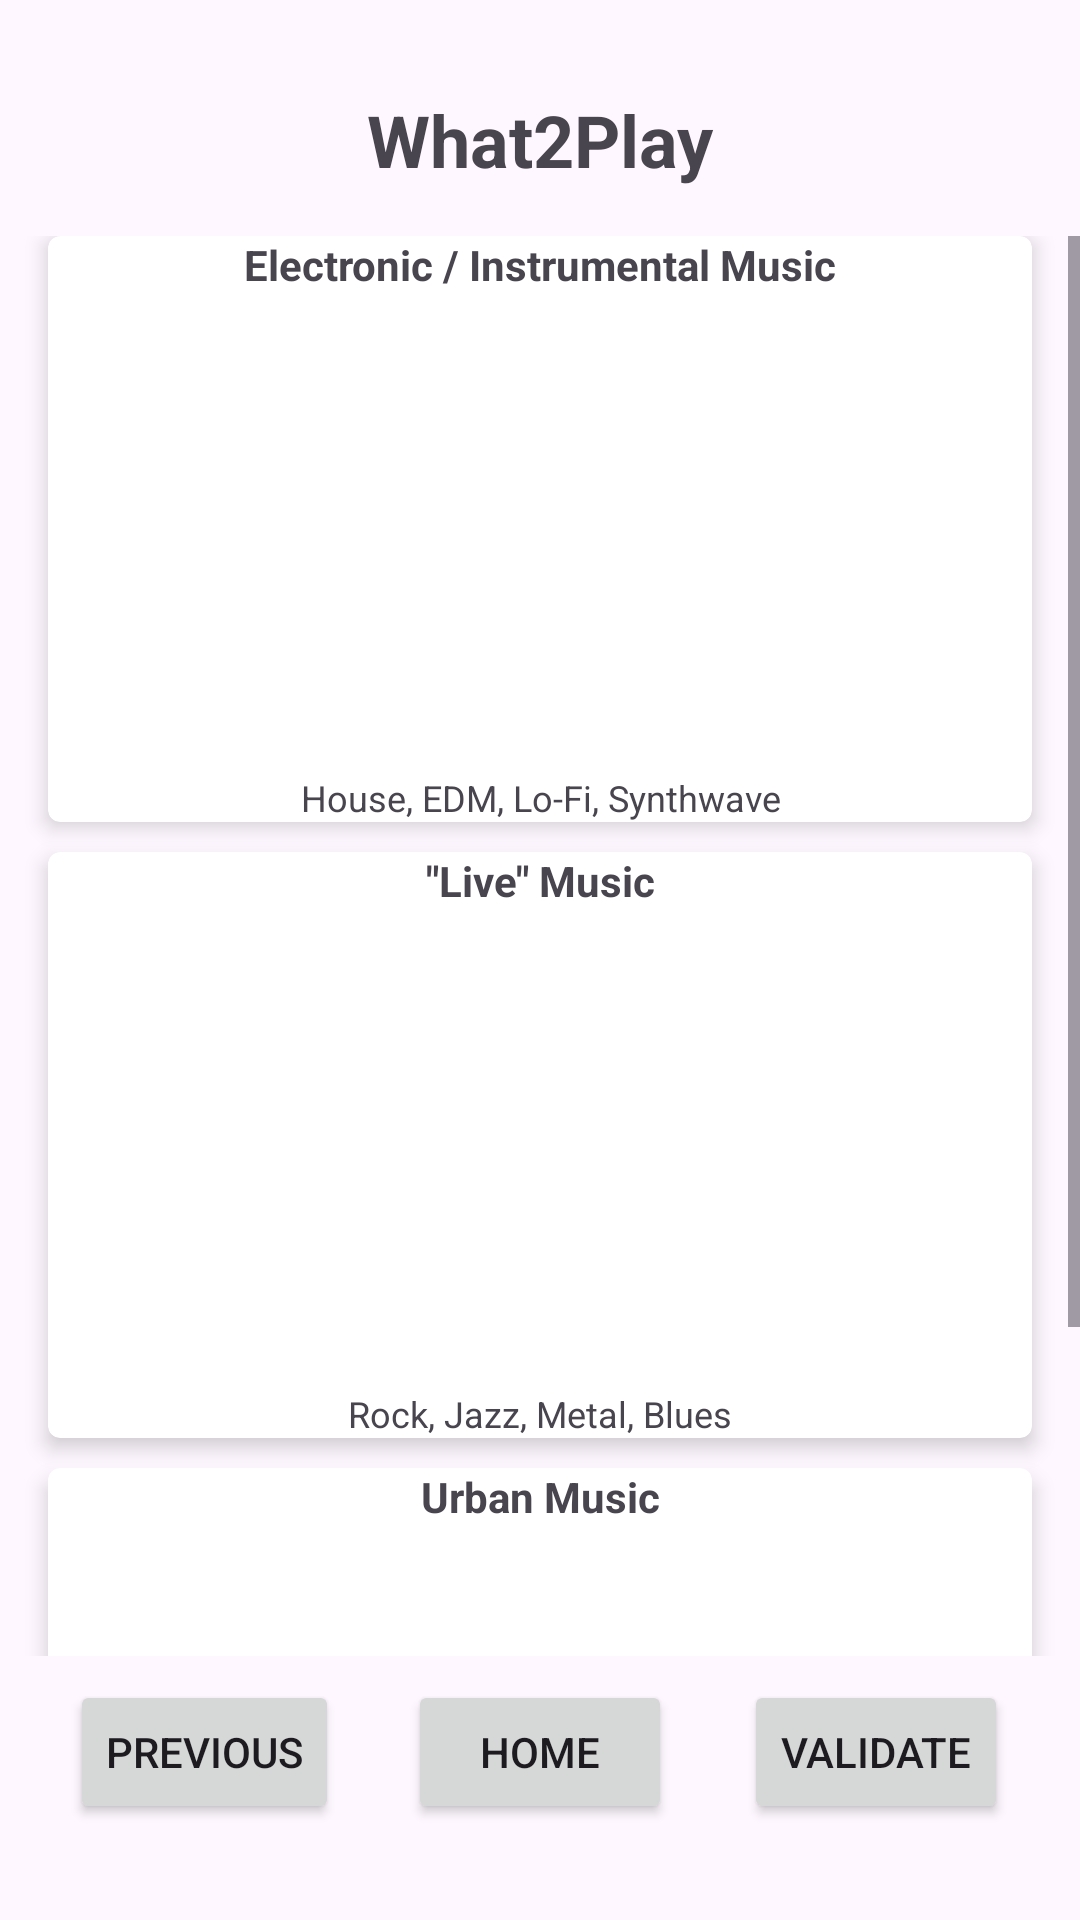

Reconstruct the res/layout file that produces this screen, plus the resources it refers to.
<!-- AndroidManifest.xml: application theme Theme.What2Play -->
<!-- res/layout/activity_genre.xml -->
<?xml version="1.0" encoding="utf-8"?>
<androidx.constraintlayout.widget.ConstraintLayout xmlns:android="http://schemas.android.com/apk/res/android"
    xmlns:app="http://schemas.android.com/apk/res-auto"
    xmlns:tools="http://schemas.android.com/tools"
    android:id="@+id/main"
    android:layout_width="match_parent"
    android:layout_height="match_parent"
    tools:context=".GenreActivity">

    <Button
        android:id="@+id/buttonPrevious3"
        android:layout_width="wrap_content"
        android:layout_height="wrap_content"
        android:onClick="clickPrevious3"
        android:text="@string/previous_buttons"
        app:layout_constraintBottom_toBottomOf="@+id/buttonHome3"
        app:layout_constraintEnd_toStartOf="@+id/buttonHome3"
        app:layout_constraintStart_toStartOf="parent" />

    <Button
        android:id="@+id/buttonHome3"
        android:layout_width="wrap_content"
        android:layout_height="wrap_content"
        android:layout_marginBottom="32dp"
        android:onClick="clickHome3"
        android:text="@string/home_button"
        app:layout_constraintBottom_toBottomOf="parent"
        app:layout_constraintEnd_toEndOf="parent"
        app:layout_constraintStart_toStartOf="parent" />

    <Button
        android:id="@+id/buttonValidate3"
        android:layout_width="wrap_content"
        android:layout_height="wrap_content"
        android:onClick="clickValidate3"
        android:text="@string/validate_buttons"
        app:layout_constraintBottom_toBottomOf="@+id/buttonHome3"
        app:layout_constraintEnd_toEndOf="parent"
        app:layout_constraintStart_toEndOf="@+id/buttonHome3" />

    <ScrollView
        android:layout_width="match_parent"
        android:layout_height="0dp"
        android:layout_marginTop="16dp"
        android:layout_marginBottom="8dp"
        app:layout_constraintBottom_toTopOf="@+id/buttonHome3"
        app:layout_constraintEnd_toEndOf="parent"
        app:layout_constraintStart_toStartOf="parent"
        app:layout_constraintTop_toBottomOf="@+id/app_title">

        <LinearLayout
            android:id="@+id/linearLayout"
            android:layout_width="match_parent"
            android:layout_height="wrap_content"
            android:layout_gravity="center_horizontal"
            android:orientation="vertical">

            <androidx.cardview.widget.CardView
                android:id="@+id/card3"
                android:layout_width="match_parent"
                android:layout_height="wrap_content"
                android:layout_marginStart="16dp"
                android:layout_marginEnd="16dp"
                android:layout_marginBottom="10dp"
                app:cardCornerRadius="4dp"
                app:cardElevation="4dp">

                <LinearLayout
                    android:id="@+id/card3linearLayout"
                    android:layout_width="match_parent"
                    android:layout_height="wrap_content"
                    android:gravity="center_horizontal"
                    android:orientation="vertical">

                    <TextView
                        android:id="@+id/Card3Title"
                        android:layout_width="match_parent"
                        android:layout_height="wrap_content"
                        android:text="@string/electronic_instrumental_music_title"
                        android:textAlignment="center"
                        android:textStyle="bold" />

                    <ImageView
                        android:id="@+id/card3Image"
                        android:layout_width="160dp"
                        android:layout_height="160dp"
                        android:contentDescription="@string/electronicimagedescription"
                        app:srcCompat="@drawable/instrumentals" />

                    <TextView
                        android:id="@+id/card3description"
                        android:layout_width="match_parent"
                        android:layout_height="wrap_content"
                        android:text="@string/electronic_instrumental_description"
                        android:textAlignment="center"
                        android:textSize="12sp" />
                </LinearLayout>

            </androidx.cardview.widget.CardView>

            <androidx.cardview.widget.CardView
                android:id="@+id/card2"
                android:layout_width="match_parent"
                android:layout_height="wrap_content"
                android:layout_marginStart="16dp"
                android:layout_marginEnd="16dp"
                android:layout_marginBottom="10dp"
                app:cardCornerRadius="4dp"
                app:cardElevation="4dp">

                <LinearLayout
                    android:id="@+id/card2linearLayout"
                    android:layout_width="match_parent"
                    android:layout_height="wrap_content"
                    android:gravity="center_horizontal"
                    android:orientation="vertical">

                    <TextView
                        android:id="@+id/Card2Title"
                        android:layout_width="match_parent"
                        android:layout_height="wrap_content"
                        android:text="@string/live_music_title"
                        android:textAlignment="center"
                        android:textStyle="bold" />

                    <ImageView
                        android:id="@+id/card2Image"
                        android:layout_width="160dp"
                        android:layout_height="160dp"
                        android:contentDescription="@string/livemusicimage"
                        app:srcCompat="@drawable/live" />

                    <TextView
                        android:id="@+id/card2description"
                        android:layout_width="match_parent"
                        android:layout_height="wrap_content"
                        android:text="@string/live_music_description"
                        android:textAlignment="center"
                        android:textSize="12sp" />
                </LinearLayout>

            </androidx.cardview.widget.CardView>

            <androidx.cardview.widget.CardView
                android:id="@+id/card1"
                android:layout_width="match_parent"
                android:layout_height="wrap_content"
                android:layout_marginStart="16dp"
                android:layout_marginEnd="16dp"
                android:layout_marginBottom="10dp"
                app:cardCornerRadius="4dp"
                app:cardElevation="4dp">

                <LinearLayout
                    android:id="@+id/card1linearLayout"
                    android:layout_width="match_parent"
                    android:layout_height="wrap_content"
                    android:gravity="center_horizontal"
                    android:orientation="vertical">

                    <TextView
                        android:id="@+id/Card1Title"
                        android:layout_width="match_parent"
                        android:layout_height="wrap_content"
                        android:text="@string/urban_music_title"
                        android:textAlignment="center"
                        android:textStyle="bold" />

                    <ImageView
                        android:id="@+id/card1Image"
                        android:layout_width="160dp"
                        android:layout_height="160dp"
                        android:contentDescription="@string/rapimage"
                        app:srcCompat="@drawable/rap" />

                    <TextView
                        android:id="@+id/card1description"
                        android:layout_width="match_parent"
                        android:layout_height="wrap_content"
                        android:text="@string/rap_description"
                        android:textAlignment="center"
                        android:textSize="12sp" />
                </LinearLayout>

            </androidx.cardview.widget.CardView>

        </LinearLayout>
    </ScrollView>

    <TextView
        android:id="@+id/app_title"
        android:layout_width="wrap_content"
        android:layout_height="wrap_content"
        android:text="@string/app_name"
        android:textSize="24sp"
        android:textStyle="bold"
        app:layout_constraintBottom_toBottomOf="parent"
        app:layout_constraintEnd_toEndOf="parent"
        app:layout_constraintStart_toStartOf="parent"
        app:layout_constraintTop_toTopOf="parent"
        app:layout_constraintVertical_bias="0.050000012" />

</androidx.constraintlayout.widget.ConstraintLayout>
<!-- resources referenced by this layout -->
<resources>
  <string name="app_name" translatable="false">What2Play</string>
  <string name="electronic_instrumental_description" translatable="false">House, EDM, Lo-Fi, Synthwave</string>
  <string name="electronic_instrumental_music_title">Electronic / Instrumental Music</string>
  <string name="electronicimagedescription">ElectronicImageDescription</string>
  <string name="home_button">Home</string>
  <string name="live_music_description" translatable="false">Rock, Jazz, Metal, Blues</string>
  <string name="live_music_title">\"Live\" Music</string>
  <string name="livemusicimage">LiveMusicImage</string>
  <string name="previous_buttons">Previous</string>
  <string name="rap_description" translatable="false">Boom Bap, West Coast, Trap, Cloud Rap</string>
  <string name="rapimage">RapImage</string>
  <string name="urban_music_title">Urban Music</string>
  <string name="validate_buttons">Validate</string>
  <style name="Theme.What2Play" parent="Base.Theme.What2Play" />
  <style name="Base.Theme.What2Play" parent="Theme.Material3.DayNight.NoActionBar">
          
          
      </style>
</resources>
